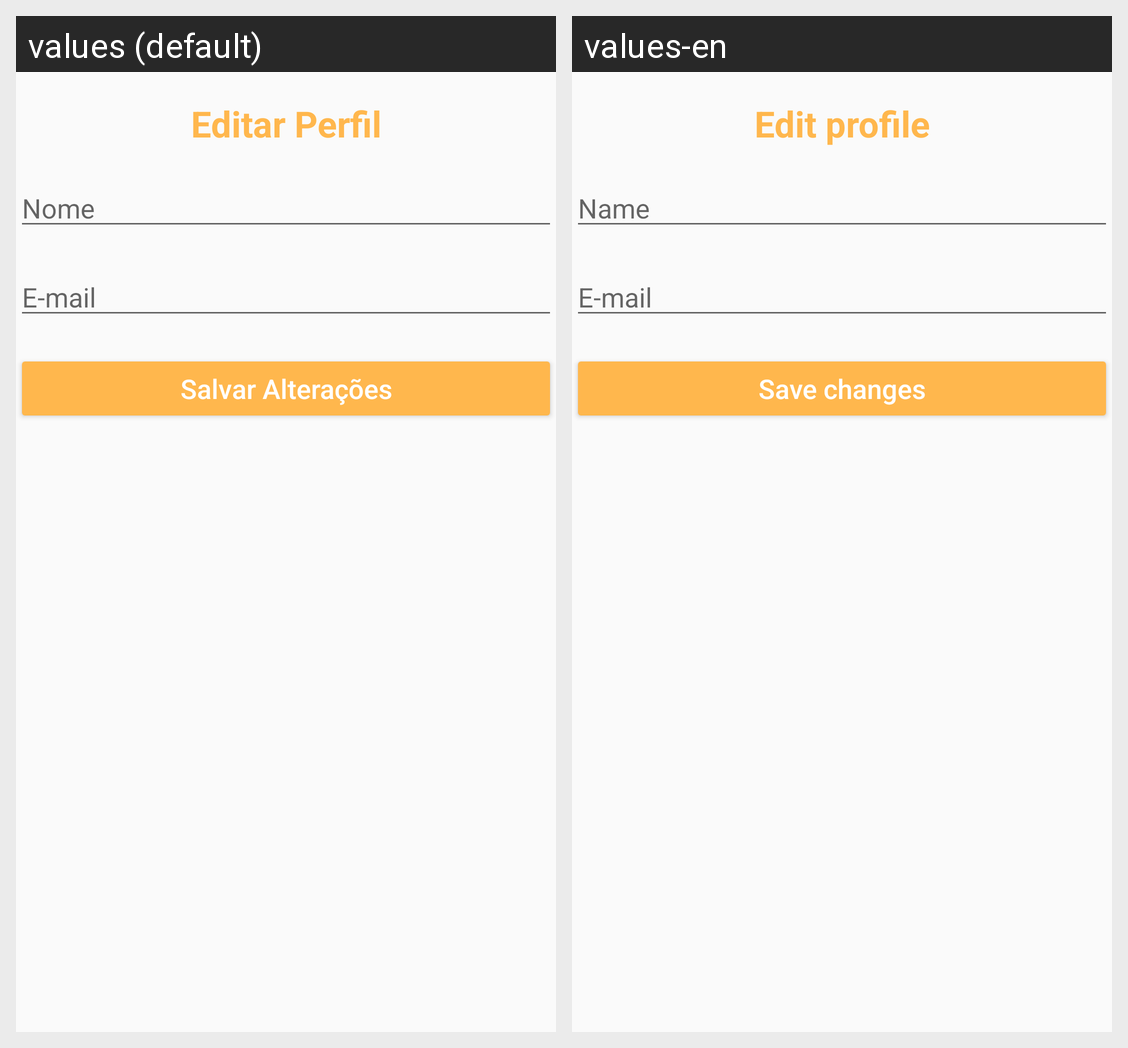

Translations of the strings shown on this Android screen, per locale in the grid:
Android screen res/layout/activity_editar_usuario.xml rendered under 2 locales, left to right: values (default), values-en. Device: Nexus 5 (rendered at 1080×1920; each locale shown at half size, 540×960, under a caption strip naming it); theme AppTheme.
Strings drawn on this screen, with the default value and each locale's value (text and hints the layout hard-codes, and strings that could not be matched under every locale, appear in the picture but are not listed):

editarPerfil
  values: Editar Perfil
  values-en: Edit profile

nome
  values: Nome
  values-en: Name

email
  values: E-mail
  values-en: E-mail

salvarAlteracoes
  values: Salvar Alterações
  values-en: Save changes
